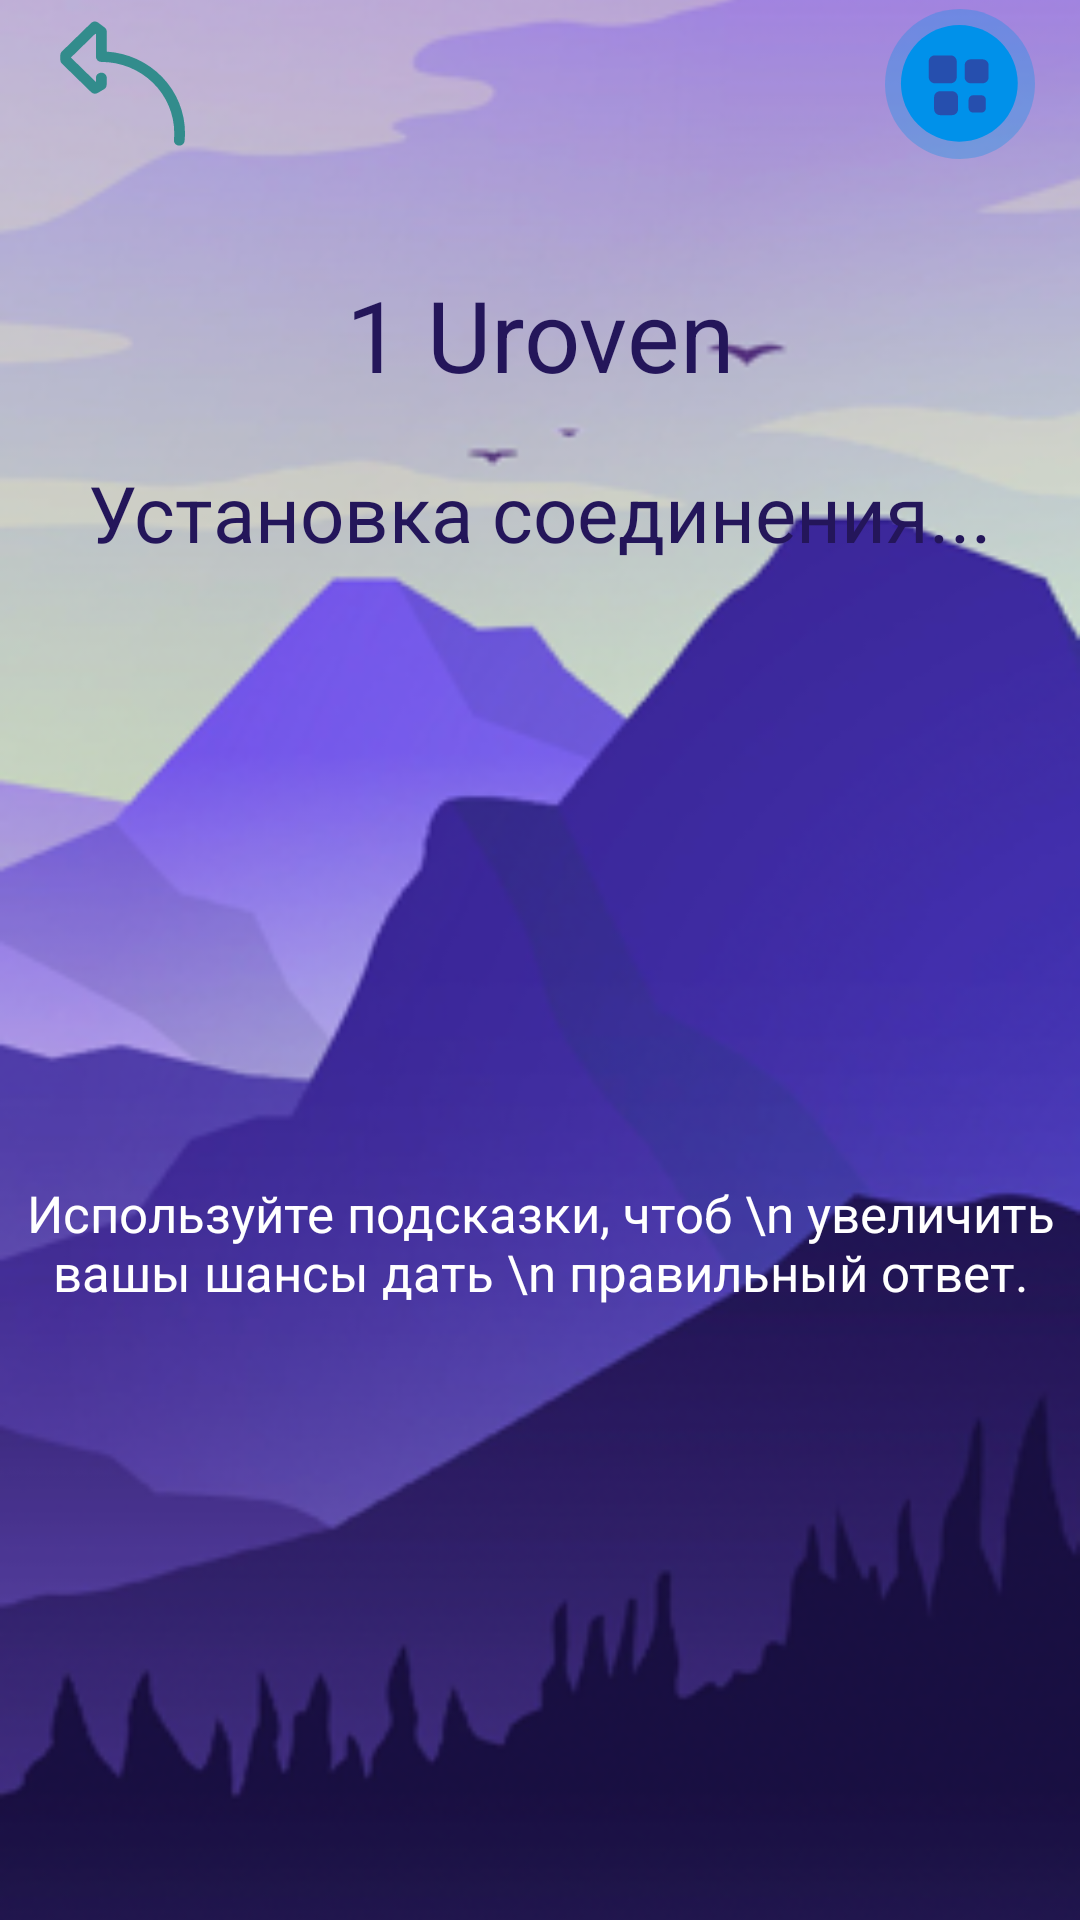

The Android layout XML behind this screen, and the referenced resources:
<!-- AndroidManifest.xml: application theme Theme.QuizApp -->
<!-- res/layout/screen_drawer.xml -->
<?xml version="1.0" encoding="utf-8"?>
<androidx.drawerlayout.widget.DrawerLayout xmlns:android="http://schemas.android.com/apk/res/android"
    xmlns:app="http://schemas.android.com/apk/res-auto"
    xmlns:tools="http://schemas.android.com/tools"
    android:id="@+id/drawerLayout"
    android:layout_width="match_parent"
    android:layout_height="match_parent"
    android:fitsSystemWindows="true"
    android:saveEnabled="false"
    tools:context=".MainActivity">


    <include
        android:id="@+id/include"
        layout="@layout/screen_level_category"
        android:layout_width="match_parent"
        android:layout_height="match_parent" />


    <com.google.android.material.navigation.NavigationView
        android:id="@+id/drawerNavView"
        android:layout_width="wrap_content"
        android:layout_height="match_parent"
        android:layout_gravity="start"
        android:elevation="12dp"
        app:menu="@menu/drawer_menu" />


</androidx.drawerlayout.widget.DrawerLayout>
<!-- res/layout/screen_level_category.xml (included above) -->
<?xml version="1.0" encoding="utf-8"?>
<androidx.constraintlayout.widget.ConstraintLayout xmlns:android="http://schemas.android.com/apk/res/android"
    xmlns:app="http://schemas.android.com/apk/res-auto"
    android:layout_width="match_parent"
    android:layout_height="match_parent"
    android:background="@color/realWhite">


    <ImageView
        android:layout_width="match_parent"
        android:layout_height="match_parent"
        android:scaleType="centerCrop"
        android:src="@drawable/bg" />


    <include
        android:id="@+id/screen_load"
        layout="@layout/screen_load" />

    <androidx.recyclerview.widget.RecyclerView
        android:id="@+id/recyklerView"
        android:layout_width="match_parent"
        android:layout_height="0dp"
        android:layout_margin="10dp"
        android:layoutAnimation="@anim/layout_animation"
        app:layout_constraintBottom_toBottomOf="parent"
        app:layout_constraintTop_toBottomOf="@id/menuToolbar" />


    
    
    
    
    
    
    
    


    <androidx.appcompat.widget.Toolbar
        android:id="@+id/menuToolbar"
        android:layout_width="match_parent"
        android:layout_height="?actionBarSize"
        app:layout_constraintTop_toTopOf="parent" />

    <ImageView
        android:id="@+id/back"
        android:layout_width="wrap_content"
        android:layout_height="wrap_content"
        android:layout_margin="15dp"
        android:padding="5dp"
        android:src="@drawable/ic_vector_back"
        app:layout_constraintBottom_toBottomOf="@id/menuToolbar"
        app:layout_constraintLeft_toLeftOf="parent"
        app:layout_constraintTop_toTopOf="@id/menuToolbar" />

    <ImageView
        android:id="@+id/menu"
        android:layout_width="wrap_content"
        android:layout_height="wrap_content"
        android:layout_margin="15dp"
        android:src="@drawable/menu_ic"
        app:layout_constraintBottom_toBottomOf="@id/menuToolbar"
        app:layout_constraintRight_toRightOf="parent"
        app:layout_constraintTop_toTopOf="@id/menuToolbar" />

    <TextView
        android:id="@+id/errorText"
        android:layout_width="match_parent"
        android:layout_height="match_parent"
        android:background="@color/realWhite"
        android:gravity="center"
        android:textColor="@color/realBlack"
        android:textSize="27sp"
        android:visibility="gone" />
</androidx.constraintlayout.widget.ConstraintLayout>
<!-- res/layout/screen_load.xml (included above) -->
<?xml version="1.0" encoding="utf-8"?>
<androidx.constraintlayout.widget.ConstraintLayout xmlns:android="http://schemas.android.com/apk/res/android"
    xmlns:app="http://schemas.android.com/apk/res-auto"
    android:id="@+id/parent"
    android:layout_width="match_parent"
    android:layout_height="match_parent">


    <ImageView
        android:id="@+id/load_screen_bg"
        android:layout_width="match_parent"
        android:layout_height="match_parent"
        android:scaleType="centerCrop"
        android:src="@drawable/load_screen_bg" />


    <TextView
        android:id="@+id/levelText"
        android:layout_width="wrap_content"
        android:layout_height="wrap_content"
        android:text="1 Uroven"
        android:textColor="#24165A"
        android:textSize="33dp"
        app:layout_constraintBottom_toBottomOf="parent"
        app:layout_constraintLeft_toLeftOf="parent"
        app:layout_constraintRight_toRightOf="parent"
        app:layout_constraintTop_toTopOf="parent"
        app:layout_constraintVertical_bias="0.15" />


    <TextView
        android:id="@+id/connextText"
        android:layout_width="wrap_content"
        android:layout_height="wrap_content"
        android:layout_margin="20dp"
        android:text="Установка соединения..."
        android:textColor="#24165A"
        android:textSize="26sp"
        app:layout_constraintLeft_toLeftOf="parent"
        app:layout_constraintRight_toRightOf="parent"
        app:layout_constraintTop_toBottomOf="@id/levelText"
        app:layout_constraintVertical_bias="0.15" />


    <TextView
        android:id="@+id/commentText"
        android:layout_width="wrap_content"
        android:layout_height="wrap_content"
        android:layout_margin="20dp"
        android:gravity="center"
        android:text="Используйте подсказки, чтоб \n увеличить вашы шансы дать \n правильный ответ."
        android:textColor="@color/realWhite"
        android:textSize="17sp"
        app:layout_constraintBottom_toBottomOf="parent"
        app:layout_constraintLeft_toLeftOf="parent"
        app:layout_constraintRight_toRightOf="parent"
        app:layout_constraintTop_toBottomOf="@id/connextText" />


</androidx.constraintlayout.widget.ConstraintLayout>
<!-- resources referenced by this layout -->
<resources>
  <color name="realBlack">#000000</color>
  <color name="realWhite">#FFFFFFFF</color>
  <!-- drawable bg: jpg bitmap (drawable, 9092 bytes) -->
  <!-- drawable ic_vector_back: vector/xml drawable (drawable, 2100 chars, omitted) -->
  <!-- drawable load_screen_bg: png bitmap (drawable, 123491 bytes) -->
  <!-- drawable menu_ic: vector/xml drawable (drawable, 2166 chars, omitted) -->
  <style name="Theme.QuizApp" parent="Theme.MaterialComponents.DayNight.NoActionBar">
          
          <item name="colorPrimary">@color/purple_500</item>
          <item name="colorPrimaryVariant">@color/purple_700</item>
          <item name="colorOnPrimary">@color/white</item>
          
          <item name="colorSecondary">@color/teal_200</item>
          <item name="colorSecondaryVariant">@color/teal_700</item>
          <item name="colorOnSecondary">@color/black</item>
          
          <item name="android:statusBarColor" tools:targetApi="l">@color/realBlack</item>
          
  
  
      </style>
  <color name="purple_500">#FF6200EE</color>
  <color name="purple_700">#FF3700B3</color>
  <color name="white">#FFFFFFFF</color>
  <color name="teal_200">#FF03DAC5</color>
  <color name="teal_700">#FF018786</color>
  <color name="black">#FF000000</color>
</resources>
